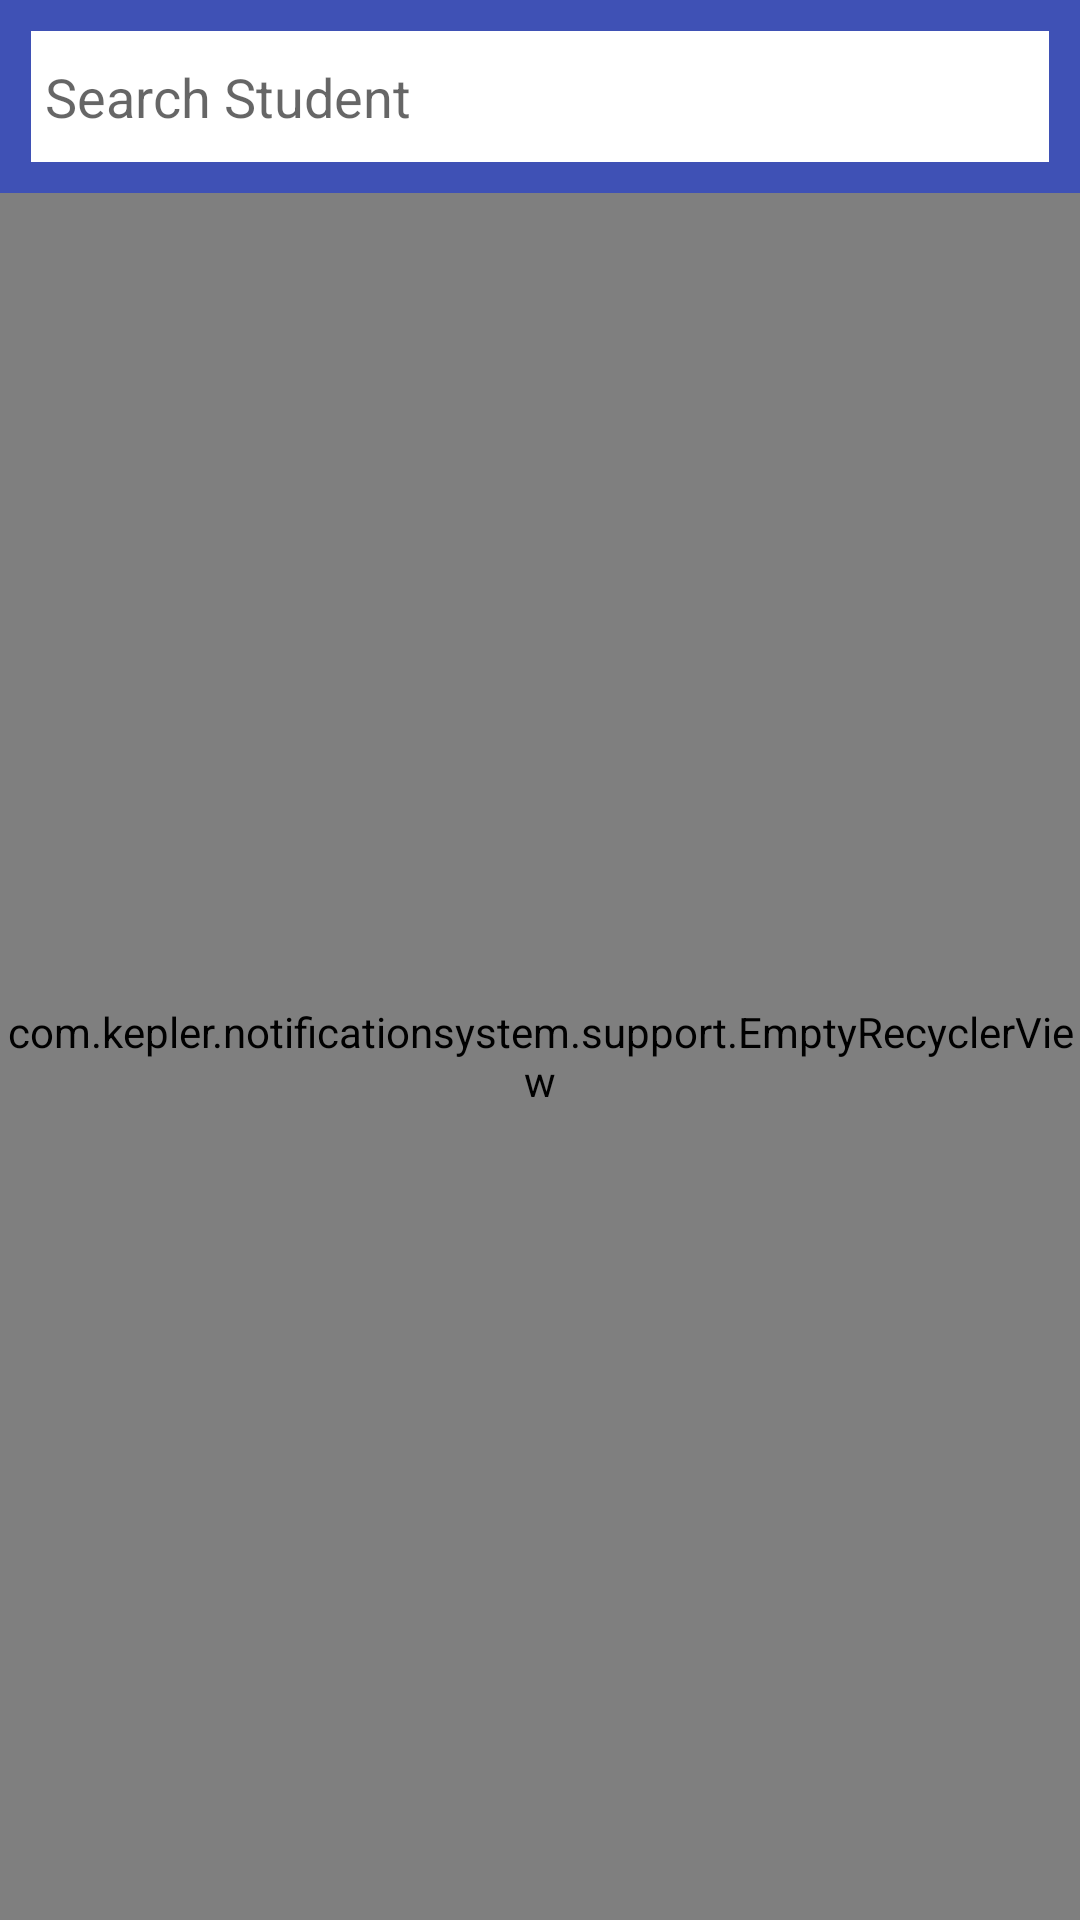

Here is an Android app screen rendered from its layout file. Give the layout XML and the strings, colors and styles it references.
<!-- AndroidManifest.xml: application theme AppTheme -->
<!-- res/layout/activity_students.xml -->
<?xml version="1.0" encoding="utf-8"?>
<LinearLayout xmlns:android="http://schemas.android.com/apk/res/android"
    xmlns:tools="http://schemas.android.com/tools"
    android:id="@+id/activity_search_results"
    android:layout_width="match_parent"
    android:layout_height="match_parent"
    android:orientation="vertical"
    tools:context="com.kepler.notificationsystem.admin.SearchResultsActivity">


    <LinearLayout
        android:layout_width="match_parent"
        android:layout_height="wrap_content"
        android:background="@color/colorPrimary"
        android:padding="10dp">

        <EditText
            android:id="@+id/search_students"
            android:layout_width="match_parent"
            android:layout_height="wrap_content"
            android:background="@drawable/edit_text_drawable"
            android:hint="@string/search_title" />
    </LinearLayout>

    <com.kepler.notificationsystem.support.EmptyRecyclerView
        android:id="@+id/recycler_view"
        android:layout_width="match_parent"
        android:layout_height="match_parent" />

    
    <LinearLayout
        android:id="@+id/recycler_empty_view"
        android:layout_width="match_parent"
        android:layout_height="match_parent"
        android:gravity="center"
        android:orientation="vertical"
        android:textAlignment="center">

        <ImageView
            android:layout_width="wrap_content"
            android:layout_height="wrap_content"
            android:src="@drawable/emty" />

        <TextView
            android:layout_width="wrap_content"
            android:layout_height="wrap_content"
            android:padding="16dp"
            android:text="@string/search_result_empty" />

    </LinearLayout>
</LinearLayout>
<!-- resources referenced by this layout -->
<resources>
  <color name="colorPrimary">#3F51B5</color>
  <!-- drawable edit_text_drawable (drawable) -->
  <?xml version="1.0" encoding="utf-8"?>
  <selector xmlns:android="http://schemas.android.com/apk/res/android">
      <item android:drawable="@drawable/disable_edit_text_drawable" android:state_enabled="false" />
      <item android:drawable="@drawable/default_edit_text_drawable" />
  </selector>
  <string name="search_result_empty">Search Result Empty</string>
  <string name="search_title">Search Student</string>
  <style name="AppTheme" parent="Theme.AppCompat.Light.DarkActionBar">
          
          <item name="colorPrimary">@color/colorPrimary</item>
          <item name="colorPrimaryDark">@color/colorPrimaryDark</item>
          <item name="colorAccent">@color/colorAccent</item>
      </style>
  <!-- drawable disable_edit_text_drawable (drawable) -->
  <?xml version="1.0" encoding="utf-8"?>
  <shape xmlns:android="http://schemas.android.com/apk/res/android"
      android:shape="rectangle">
  
  
      <solid android:color="@color/trans_light_black"/>
      <padding android:bottom="@dimen/ten_dp"
          android:left="@dimen/five_dp"
          android:right="@dimen/five_dp"
          android:top="@dimen/ten_dp"/>
      <stroke
          android:width="@dimen/point_three_dp"
          android:color="@color/colorAccent" />
  </shape>
  <!-- drawable default_edit_text_drawable (drawable) -->
  <?xml version="1.0" encoding="utf-8"?>
  <shape xmlns:android="http://schemas.android.com/apk/res/android"
      android:shape="rectangle">
  
      <solid android:color="@android:color/white" />
  
      <padding
          android:bottom="@dimen/ten_dp"
          android:left="@dimen/five_dp"
          android:right="@dimen/five_dp"
          android:top="@dimen/ten_dp" />
      <stroke
          android:width="@dimen/point_three_dp"
          android:color="@color/colorPrimary" />
  </shape>
  <color name="colorPrimaryDark">#303F9F</color>
  <color name="colorAccent">#FF4081</color>
  <dimen name="ten_dp">10dp</dimen>
  <dimen name="five_dp">5dp</dimen>
  <dimen name="point_three_dp" format="float">0.33dp</dimen>
</resources>
